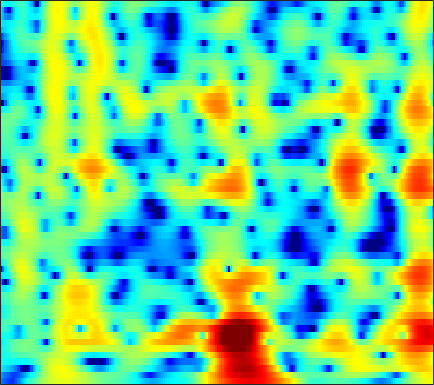

Values plotted in this chart, from the file beside it:
-10.006, -10.739, -11.778, -12.765, -13.297, -13.442, -12.745, -11.796, -10.252, -8.644, -7.1113, -6.0407, -4.7274, -3.5367, -2.716, -1.7144, -0.81459, -0.20484, 0.53285, 1.1899, 1.7721, 2.1612, 2.6183, 3.0066
-8.977, -9.639, -10.58, -11.51, -12.12, -12.67, -12.79, -12.56, -11.87, -10.88, -9.711, -8.766, -7.459, -6.135, -5.149, -3.864, -2.633, -1.758, -0.6656, 0.332, 1.228, 1.831, 2.543, 3.15
-5.722, -6.008, -6.495, -7.101, -7.639, -8.503, -9.59, -10.61, -12.39, -15.07, -19.8, -28.15, -24.81, -15.5, -11.7, -8.097, -5.379, -3.71, -1.84, -0.2903, 1.001, 1.823, 2.745, 3.486
-4.876, -4.731, -4.607, -4.567, -4.588, -4.67, -4.804, -4.915, -5.061, -5.168, -5.18, -5.088, -4.797, -4.292, -3.776, -2.951, -2.04, -1.334, -0.4083, 0.466, 1.262, 1.798, 2.422, 2.935
-5.262, -4.779, -4.219, -3.744, -3.443, -3.093, -2.797, -2.607, -2.384, -2.19, -2.011, -1.875, -1.685, -1.482, -1.309, -1.055, -0.7762, -0.5464, -0.2087, 0.1689, 0.5777, 0.9019, 1.346, 1.786
-5.363, -4.63, -3.762, -2.991, -2.476, -1.871, -1.374, -1.076, -0.7567, -0.5271, -0.3826, -0.3283, -0.3303, -0.4397, -0.5953, -0.9126, -1.349, -1.733, -2.265, -2.675, -2.764, -2.509, -1.74, -0.6476
-6.356, -5.151, -3.948, -3.048, -2.521, -1.971, -1.552, -1.288, -0.9461, -0.6339, -0.3634, -0.206, -0.1075, -0.1913, -0.3945, -0.9303, -1.854, -2.889, -4.931, -8.296, -14.19, -16.54, -9.229, -4.247
-5.081, -4.697, -4.428, -4.536, -4.903, -5.81, -7.087, -7.961, -8.23, -7.097, -5.332, -4.08, -2.744, -1.831, -1.392, -1.102, -1.069, -1.17, -1.404, -1.606, -1.561, -1.292, -0.5919, 0.4324
-2.889, -2.744, -2.79, -3.25, -3.926, -5.264, -7.038, -8.435, -9.184, -7.636, -5.376, -3.894, -2.419, -1.459, -1.048, -0.8904, -1.125, -1.526, -2.249, -2.94, -3.281, -3.027, -1.968, -0.4174
-3.386, -2.762, -2.201, -1.836, -1.649, -1.446, -1.319, -1.263, -1.131, -0.889, -0.6048, -0.4002, -0.2236, -0.2147, -0.3799, -0.8944, -1.81, -2.824, -4.751, -7.702, -11.76, -12.55, -8.145, -3.956
-5.505, -4.617, -3.633, -2.814, -2.283, -1.708, -1.277, -1.023, -0.7378, -0.5302, -0.398, -0.3471, -0.3612, -0.473, -0.6336, -0.9208, -1.285, -1.584, -1.973, -2.259, -2.287, -2.095, -1.522, -0.6659
-5.721, -4.86, -3.846, -2.95, -2.389, -1.791, -1.32, -1.017, -0.6949, -0.4976, -0.4023, -0.3942, -0.462, -0.6128, -0.7649, -0.9885, -1.224, -1.381, -1.527, -1.534, -1.374, -1.136, -0.6606, -0.03684
-4.202, -3.534, -2.71, -1.985, -1.507, -0.9453, -0.4515, -0.1479, 0.1375, 0.2919, 0.3178, 0.2345, -0.001645, -0.3869, -0.7686, -1.397, -2.118, -2.668, -3.309, -3.667, -3.6, -3.247, -2.404, -1.315
-2.988, -2.649, -2.134, -1.574, -1.105, -0.4279, 0.2329, 0.6464, 1.063, 1.332, 1.404, 1.308, 0.9627, 0.3315, -0.3566, -1.63, -3.39, -5.17, -8.509, -13.74, -16.59, -12.12, -7.223, -3.95
-5.332, -5.847, -5.921, -5.042, -3.929, -2.289, -0.8087, 0.1132, 1.107, 1.811, 2.183, 2.268, 2.106, 1.633, 1.073, 0.05464, -1.274, -2.457, -4.136, -5.514, -5.993, -5.602, -4.379, -2.885
-9.664, -13.83, -21.36, -12.83, -8.141, -4.14, -1.498, -0.005487, 1.521, 2.549, 3.161, 3.385, 3.397, 3.124, 2.758, 2.08, 1.228, 0.5345, -0.3975, -1.303, -2.106, -2.582, -3.102, -3.412
-5.729, -5.89, -5.426, -4.181, -2.859, -1.087, 0.5638, 1.68, 2.874, 3.665, 4.125, 4.239, 4.105, 3.662, 3.142, 2.237, 1.17, 0.2979, -0.9098, -2.126, -3.328, -4.348, -6.159, -9.02
-15.32, -10.72, -6.194, -3.083, -1.253, 0.6323, 2.114, 3.031, 3.905, 4.409, 4.596, 4.489, 4.021, 3.141, 2.185, 0.4988, -1.696, -3.68, -6.381, -7.981, -7.765, -7.141, -6.481, -6.258
-5.296, -4.547, -2.967, -1.239, -0.09307, 1.23, 2.335, 2.964, 3.538, 3.871, 3.889, 3.693, 3.125, 2.17, 1.161, -0.6583, -3.157, -5.546, -9.341, -11.38, -9.192, -7.194, -5.112, -3.647
-1.925, -1.673, -1.156, -0.496, 0.01638, 0.7039, 1.351, 1.734, 2.14, 2.396, 2.437, 2.342, 2.029, 1.509, 0.9975, 0.1699, -0.7268, -1.386, -2.118, -2.532, -2.61, -2.46, -2.096, -1.677
-2.519, -2.314, -1.924, -1.441, -1.014, -0.3947, 0.1802, 0.5865, 1.072, 1.41, 1.622, 1.686, 1.649, 1.479, 1.28, 0.9507, 0.5736, 0.2875, -0.04939, -0.312, -0.4894, -0.5485, -0.5726, -0.547
-4.928, -4.835, -4.436, -3.735, -3.035, -1.996, -0.9937, -0.2791, 0.5363, 1.154, 1.611, 1.824, 1.954, 1.92, 1.802, 1.549, 1.214, 0.9438, 0.5878, 0.2716, 0.04555, -0.07297, -0.1555, -0.1643
-10.2, -11.57, -11.66, -9.023, -6.636, -3.917, -1.726, -0.4124, 0.9172, 1.901, 2.552, 2.837, 2.978, 2.864, 2.623, 2.113, 1.434, 0.8472, 0.02939, -0.6911, -1.163, -1.306, -1.202, -0.8744
-10.15, -11.64, -11.72, -8.479, -5.712, -2.696, -0.3298, 1.028, 2.408, 3.39, 3.969, 4.184, 4.174, 3.828, 3.337, 2.347, 0.9116, -0.5238, -2.99, -6.113, -8.769, -8.481, -6.001, -3.682
-5.123, -4.426, -3.416, -2.179, -1.177, 0.1469, 1.402, 2.186, 3.06, 3.67, 3.995, 4.071, 3.917, 3.458, 2.907, 1.858, 0.3848, -1.028, -3.415, -6.311, -8.574, -8.441, -6.378, -4.358
-3.341, -2.482, -1.449, -0.4983, 0.1531, 0.9749, 1.667, 2.104, 2.582, 2.856, 2.983, 2.945, 2.732, 2.332, 1.919, 1.236, 0.4374, -0.2054, -1.071, -1.802, -2.312, -2.458, -2.443, -2.317
-1.707, -1.128, -0.4111, 0.2135, 0.6338, 1.154, 1.554, 1.815, 2.023, 2.11, 2.051, 1.898, 1.575, 1.143, 0.7597, 0.2278, -0.2683, -0.6014, -0.9149, -1.096, -1.149, -1.135, -1.095, -1.071
-0.2132, 0.02257, 0.3138, 0.6044, 0.8405, 1.117, 1.416, 1.592, 1.721, 1.742, 1.526, 1.242, 0.6475, -0.1759, -0.9047, -1.922, -2.763, -3.063, -2.929, -2.343, -1.553, -1.016, -0.3968, 0.04996
0.372, 0.08409, -0.2844, -0.4791, -0.4297, -0.1441, 0.4331, 0.854, 1.376, 1.67, 1.627, 1.361, 0.568, -0.862, -2.459, -5.705, -11.26, -16.05, -10.25, -5.17, -2.148, -0.648, 0.7543, 1.61
-1.538, -2.934, -5.312, -7.989, -8.941, -6.939, -3.979, -2.183, -0.2815, 0.8514, 1.534, 1.653, 1.395, 0.6546, -0.2057, -1.649, -3.022, -3.449, -2.737, -1.202, 0.3377, 1.284, 2.239, 2.756
-3.873, -5.403, -7.871, -10.64, -11.44, -9.183, -5.839, -3.729, -1.523, -0.01233, 0.9956, 1.435, 1.72, 1.745, 1.624, 1.401, 1.209, 1.199, 1.322, 1.626, 1.999, 2.274, 2.462, 2.449
-5.65, -6.516, -7.054, -6.657, -5.995, -4.526, -3.004, -1.773, -0.4472, 0.7129, 1.446, 1.84, 2.08, 2.053, 1.922, 1.667, 1.439, 1.327, 1.358, 1.592, 1.931, 2.182, 2.365, 2.326
-12.32, -18.91, -16.81, -9.655, -6.637, -3.678, -1.697, -0.4285, 0.7208, 1.608, 2.036, 2.186, 2.003, 1.404, 0.7083, -0.5605, -2.017, -2.961, -3.154, -2.003, -0.3594, 0.746, 1.912, 2.593
-6.959, -7.521, -7.146, -5.633, -4.272, -2.555, -1.19, -0.347, 0.4832, 0.9732, 1.185, 1.075, 0.6088, -0.3025, -1.399, -3.622, -7.339, -11.88, -15.3, -7.843, -3.342, -1.216, 0.8183, 2.094
-4.196, -3.943, -3.509, -2.945, -2.463, -1.858, -1.26, -0.9549, -0.5735, -0.4163, -0.3654, -0.4706, -0.7184, -1.127, -1.545, -2.183, -2.763, -3.027, -2.824, -2.015, -0.8689, 0.04729, 1.12, 1.991
-3.552, -3.084, -2.574, -2.199, -1.986, -1.821, -1.743, -1.764, -1.879, -2, -2.157, -2.174, -2.138, -2.003, -1.818, -1.5, -1.101, -0.7484, -0.1807, 0.4502, 1.113, 1.611, 2.165, 2.601
-3.018, -2.513, -2.059, -1.855, -1.87, -2.078, -2.595, -3.084, -4.009, -4.999, -5.855, -6.14, -5.837, -4.847, -3.888, -2.574, -1.353, -0.502, 0.4813, 1.35, 2.095, 2.553, 3.046, 3.342
-2.393, -1.968, -1.664, -1.64, -1.828, -2.381, -3.324, -4.404, -6.352, -9.511, -14.91, -23.09, -17.09, -10.22, -7.234, -4.43, -2.387, -1.157, 0.1803, 1.276, 2.154, 2.679, 3.234, 3.597
-1.758, -1.485, -1.314, -1.372, -1.567, -2.08, -2.841, -3.638, -5.008, -6.551, -8.109, -8.754, -8.447, -7.064, -5.813, -4.193, -2.729, -1.757, -0.5476, 0.5131, 1.449, 2.058, 2.714, 3.207
-1.151, -1.021, -0.912, -0.9134, -0.9804, -1.207, -1.583, -1.907, -2.512, -3.088, -3.623, -3.987, -4.24, -4.291, -4.219, -3.955, -3.453, -2.937, -1.983, -0.8925, 0.2743, 1.106, 2.056, 2.792
-1.46, -1.409, -1.21, -0.9695, -0.8024, -0.6176, -0.6264, -0.6893, -0.9017, -1.319, -1.805, -2.305, -3.083, -4.094, -4.996, -6.415, -7.722, -7.915, -6.466, -3.922, -1.488, 0.07769, 1.72, 2.89
-5.659, -5.475, -4.568, -3.347, -2.539, -1.675, -1.088, -0.928, -0.8681, -1.116, -1.657, -2.135, -3.139, -4.474, -5.855, -8.536, -12.86, -16.08, -11.14, -5.714, -2.009, 0.01763, 2.012, 3.399
-32.9, -18.98, -10.92, -7.147, -5.376, -3.878, -2.922, -2.578, -2.528, -2.732, -3.267, -3.812, -4.536, -5.192, -5.559, -5.75, -5.489, -4.89, -3.529, -1.706, 0.1659, 1.417, 2.87, 3.925
-8.774, -8.597, -7.651, -6.466, -5.587, -4.747, -4.304, -4.135, -4.404, -5.141, -6.286, -7.584, -9.396, -10.65, -10.22, -8.171, -5.731, -3.982, -1.9, -0.02469, 1.588, 2.625, 3.757, 4.554
-7.056, -7.091, -6.953, -6.625, -6.337, -5.93, -5.782, -5.821, -6.087, -6.919, -8.425, -10.03, -13.65, -18.21, -16.59, -10.79, -6.63, -4.221, -1.717, 0.2904, 1.919, 2.925, 3.949, 4.668
-10.02, -10.37, -10.52, -10.21, -9.826, -9.091, -8.329, -7.983, -7.659, -7.557, -7.734, -7.992, -8.186, -8.018, -7.44, -6.135, -4.46, -3.123, -1.362, 0.2391, 1.631, 2.528, 3.497, 4.197
-15.49, -17.55, -19.83, -18.64, -16.19, -13.33, -11.05, -9.806, -8.725, -7.981, -7.5, -7.305, -7.004, -6.614, -6.151, -5.271, -4.062, -3.027, -1.524, -0.05551, 1.304, 2.199, 3.206, 3.961
-16.14, -18.11, -20.29, -18.82, -16.22, -13.13, -10.81, -9.473, -8.31, -7.695, -7.491, -7.55, -7.987, -8.518, -8.771, -8.307, -6.694, -5.046, -2.768, -0.6894, 1.073, 2.159, 3.329, 4.187
-12.59, -12.44, -12.02, -11.2, -10.35, -9.128, -8, -7.242, -6.566, -6.355, -6.61, -7.152, -8.762, -11.9, -16.7, -29.93, -12.48, -7.771, -3.668, -0.8093, 1.282, 2.477, 3.7, 4.536
-12.65, -11.68, -10.39, -9.086, -8.117, -6.962, -6.01, -5.419, -4.801, -4.475, -4.476, -4.698, -5.178, -5.795, -6.076, -5.769, -4.457, -3.067, -1.13, 0.6431, 2.111, 2.999, 3.891, 4.456
-15.47, -13.47, -11.09, -9.091, -7.8, -6.314, -5.107, -4.406, -3.642, -3.064, -2.683, -2.507, -2.302, -2.071, -1.837, -1.357, -0.6694, -0.0352, 0.8922, 1.835, 2.697, 3.25, 3.785, 4.071
-17.63, -14.52, -11.32, -8.87, -7.401, -5.776, -4.464, -3.685, -2.887, -2.301, -1.871, -1.618, -1.387, -1.161, -0.9701, -0.6239, -0.1483, 0.3032, 1.007, 1.76, 2.497, 2.984, 3.5, 3.792
-13.17, -11.29, -9.064, -7.188, -6.025, -4.733, -3.694, -3.053, -2.443, -2.077, -1.918, -1.914, -2.075, -2.357, -2.561, -2.705, -2.511, -2.063, -1.109, 0.06221, 1.249, 2.051, 2.954, 3.588
-7.758, -7.156, -6.299, -5.42, -4.765, -3.96, -3.295, -2.889, -2.51, -2.378, -2.562, -2.958, -3.812, -5.207, -6.692, -9.254, -11.18, -10.11, -6.595, -3.339, -0.816, 0.6717, 2.204, 3.317
-5.569, -5.773, -5.889, -5.745, -5.425, -4.809, -4.124, -3.683, -3.223, -3.034, -3.199, -3.586, -4.531, -6.02, -7.595, -10.3, -12.42, -11.26, -7.542, -4.106, -1.412, 0.2076, 1.92, 3.21
-6.154, -7.596, -9.589, -10.7, -10.2, -8.325, -6.338, -5.161, -4.075, -3.491, -3.341, -3.465, -3.944, -4.636, -5.148, -5.659, -5.617, -5.142, -3.918, -2.264, -0.4968, 0.7747, 2.269, 3.466
-6.053, -8.297, -12.79, -18.13, -15.38, -10.09, -6.811, -5.198, -3.869, -3.204, -3.074, -3.305, -3.945, -4.957, -5.891, -7.069, -7.542, -6.995, -5.196, -2.926, -0.7302, 0.7325, 2.378, 3.651
-3.498, -4.153, -4.921, -5.272, -5.149, -4.54, -3.746, -3.205, -2.711, -2.554, -2.79, -3.256, -4.328, -6.078, -8.096, -12.6, -24.73, -18.8, -9.453, -4.769, -1.635, 0.1275, 1.956, 3.293
